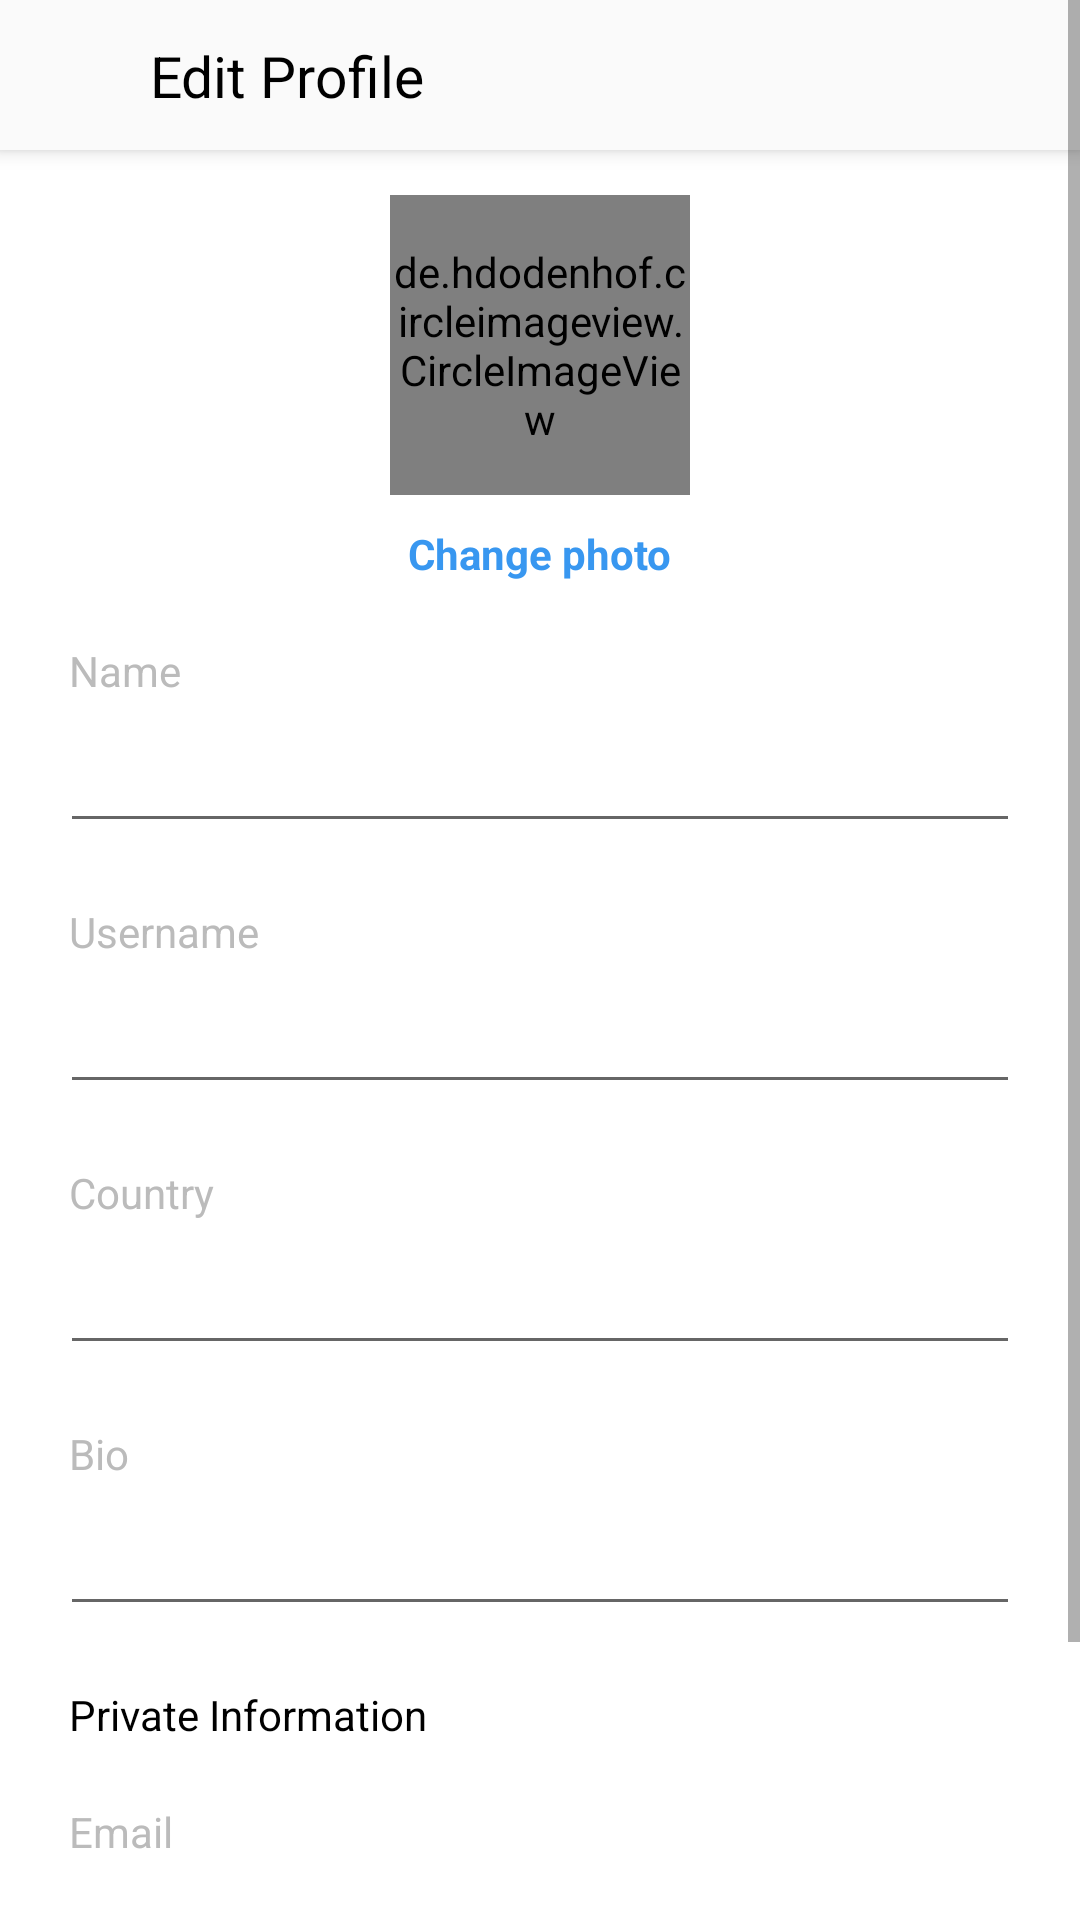

Here is an Android app screen rendered from its layout file. Give the layout XML and the strings, colors and styles it references.
<!-- AndroidManifest.xml: application theme Theme.Gallery -->
<!-- res/layout/activity_edit_profile.xml -->
<?xml version="1.0" encoding="utf-8"?>
<ScrollView xmlns:android="http://schemas.android.com/apk/res/android"
            xmlns:app="http://schemas.android.com/apk/res-auto"
            xmlns:tools="http://schemas.android.com/tools"
            android:layout_width="match_parent"
            android:layout_height="match_parent"
            tools:context=".screens.editProfile.EditProfileActivity">

    <androidx.constraintlayout.widget.ConstraintLayout
            android:layout_width="match_parent"
            android:layout_height="wrap_content"
            android:background="@color/white">

        <androidx.appcompat.widget.Toolbar
                app:layout_constraintTop_toTopOf="parent"
                app:layout_constraintStart_toStartOf="parent"
                app:layout_constraintLeft_toLeftOf="parent"
                app:layout_constraintRight_toRightOf="parent"
                app:layout_constraintEnd_toEndOf="parent"
                android:id="@+id/toolbar"
                style="@style/toolbar"
                app:contentInsetStart="0dp">

            <androidx.constraintlayout.widget.ConstraintLayout
                    android:layout_width="match_parent"
                    android:layout_height="wrap_content">

                <ImageView
                        android:id="@+id/back_image"
                        style="@style/icon"
                        android:src="@drawable/ic_close"
                        app:layout_constraintBottom_toBottomOf="parent"
                        app:layout_constraintStart_toStartOf="parent"
                        app:layout_constraintTop_toTopOf="parent" />

                <TextView
                        style="@style/toolbar_title"
                        android:text="@string/edit_profile"
                        app:layout_constraintBottom_toBottomOf="parent"
                        app:layout_constraintStart_toEndOf="@id/back_image"
                        app:layout_constraintTop_toTopOf="parent" />

                <ImageView
                        android:id="@+id/save_image"
                        style="@style/icon"
                        android:src="@drawable/ic_check"
                        app:layout_constraintBottom_toBottomOf="parent"
                        app:layout_constraintEnd_toEndOf="parent"
                        app:layout_constraintTop_toTopOf="parent" />

            </androidx.constraintlayout.widget.ConstraintLayout>

        </androidx.appcompat.widget.Toolbar>

        <de.hdodenhof.circleimageview.CircleImageView
                android:id="@+id/profile_image"
                android:layout_width="100dp"
                android:layout_height="100dp"
                android:layout_marginTop="15dp"
                android:src="@drawable/person"
                app:civ_border_color="@color/grey"
                app:civ_border_width="1dp"
                app:layout_constraintEnd_toEndOf="parent"
                app:layout_constraintStart_toStartOf="parent"
                app:layout_constraintTop_toBottomOf="@id/toolbar" />

        <TextView
                android:id="@+id/change_photo_text"
                android:layout_width="wrap_content"
                android:layout_height="wrap_content"
                android:text="@string/change_photo"
                app:layout_constraintEnd_toEndOf="parent"
                app:layout_constraintStart_toStartOf="parent"
                app:layout_constraintTop_toBottomOf="@id/profile_image"
                android:layout_marginTop="10dp"
                android:textColor="@color/blue"
                android:textStyle="bold"/>

        <TextView
                android:id="@+id/name_label"
                style="@style/edit_profile_label"
                android:labelFor="@id/name_input"
                android:text="@string/name"
                app:layout_constraintStart_toStartOf="parent"
                app:layout_constraintTop_toBottomOf="@id/change_photo_text" />

        <EditText
                android:id="@+id/name_input"
                style="@style/edit_profile_input"
                android:inputType="text"
                app:layout_constraintStart_toStartOf="parent"
                app:layout_constraintTop_toBottomOf="@id/name_label" android:minHeight="48dp"/>

        <TextView
                android:id="@+id/username_label"
                style="@style/edit_profile_label"
                android:labelFor="@id/username_input"
                android:text="@string/username"
                app:layout_constraintStart_toStartOf="parent"
                app:layout_constraintTop_toBottomOf="@id/name_input" />

        <EditText
                android:id="@+id/username_input"
                style="@style/edit_profile_input"
                android:inputType="text"
                app:layout_constraintStart_toStartOf="parent"
                app:layout_constraintTop_toBottomOf="@id/username_label" android:minHeight="48dp"/>

        <TextView
                android:id="@+id/country_label"
                style="@style/edit_profile_label"
                android:labelFor="@id/country_input"
                android:text="@string/country"
                app:layout_constraintStart_toStartOf="parent"
                app:layout_constraintTop_toBottomOf="@id/username_input" />

        <EditText
                android:id="@+id/country_input"
                style="@style/edit_profile_input"
                android:inputType="text"
                app:layout_constraintStart_toStartOf="parent"
                app:layout_constraintTop_toBottomOf="@id/country_label" android:minHeight="48dp"/>

        <TextView
                android:id="@+id/bio_label"
                style="@style/edit_profile_label"
                android:labelFor="@id/bio_input"
                android:text="@string/bio"
                app:layout_constraintStart_toStartOf="parent"
                app:layout_constraintTop_toBottomOf="@id/country_input" />

        <EditText
                android:id="@+id/bio_input"
                style="@style/edit_profile_input"
                android:inputType="text"
                app:layout_constraintStart_toStartOf="parent"
                app:layout_constraintTop_toBottomOf="@id/bio_label" android:minHeight="48dp"/>

        <TextView
                android:id="@+id/private_info_text"
                style="@style/edit_profile_label"
                android:text="@string/private_information"
                android:textColor="@color/black"
                app:layout_constraintStart_toStartOf="parent"
                app:layout_constraintTop_toBottomOf="@id/bio_input" />

        <TextView
                android:id="@+id/email_label"
                style="@style/edit_profile_label"
                android:labelFor="@id/email_input"
                android:text="@string/email"
                app:layout_constraintStart_toStartOf="parent"
                app:layout_constraintTop_toBottomOf="@id/private_info_text" />

        <EditText
                android:id="@+id/email_input"
                style="@style/edit_profile_input"
                android:inputType="textEmailAddress"
                app:layout_constraintStart_toStartOf="parent"
                app:layout_constraintTop_toBottomOf="@id/email_label" android:minHeight="48dp"/>

        <TextView
                android:id="@+id/phone_label"
                style="@style/edit_profile_label"
                android:labelFor="@id/phone_input"
                android:text="@string/phone"
                app:layout_constraintStart_toStartOf="parent"
                app:layout_constraintTop_toBottomOf="@id/email_input" />

        <EditText
                android:id="@+id/phone_input"
                style="@style/edit_profile_input"
                android:inputType="phone"
                app:layout_constraintStart_toStartOf="parent"
                app:layout_constraintTop_toBottomOf="@id/phone_label" />

    </androidx.constraintlayout.widget.ConstraintLayout>
</ScrollView>
<!-- resources referenced by this layout -->
<resources>
  <color name="black">#FF000000</color>
  <color name="blue">#3897F0</color>
  <color name="grey">#BBB</color>
  <color name="white">#FFFFFFFF</color>
  <string name="bio">Bio</string>
  <string name="change_photo">Change photo</string>
  <string name="country">Country</string>
  <string name="edit_profile">Edit Profile</string>
  <string name="email">Email</string>
  <string name="name">Name</string>
  <string name="phone">Phone</string>
  <string name="private_information">Private Information</string>
  <string name="username">Username</string>
  <style name="edit_profile_input">
          <item name="android:layout_width">match_parent</item>
          <item name="android:layout_height">wrap_content</item>
          <item name="android:layout_marginEnd">20dp</item>
          <item name="android:layout_marginStart">20dp</item>
      </style>
  <style name="edit_profile_label">
          <item name="android:layout_width">match_parent</item>
          <item name="android:layout_height">wrap_content</item>
          <item name="android:layout_marginStart">23dp</item>
          <item name="android:layout_marginTop">20dp</item>
          <item name="android:textColor">@color/grey</item>
      </style>
  <style name="icon">
          <item name="android:layout_width">@dimen/toolbar_height</item>
          <item name="android:layout_height">@dimen/toolbar_height</item>
          <item name="android:padding">10dp</item>
      </style>
  <style name="toolbar">
          <item name="android:layout_width">match_parent</item>
          <item name="android:layout_height">@dimen/toolbar_height</item>
          <item name="android:background">@color/whiteish</item>
          <item name="android:elevation">4dp</item>
      </style>
  <style name="toolbar_title">
          <item name="android:layout_width">wrap_content</item>
          <item name="android:layout_height">match_parent</item>
          <item name="android:textColor">@color/black</item>
          <item name="android:textSize">19sp</item>
      </style>
  <style name="Theme.Gallery" parent="Theme.MaterialComponents.DayNight.NoActionBar">
          <item name="colorPrimary">@color/purple_500</item>
          <item name="colorPrimaryVariant">@color/purple_700</item>
          <item name="colorOnPrimary">@color/white</item>
          <item name="colorSecondary">@color/teal_200</item>
          <item name="colorSecondaryVariant">@color/teal_700</item>
          <item name="colorOnSecondary">@color/black</item>
      </style>
  <dimen name="toolbar_height">50dp</dimen>
  <color name="whiteish">#FAFAFA</color>
  <color name="purple_500">#FF6200EE</color>
  <color name="purple_700">#FF3700B3</color>
  <color name="teal_200">#FF03DAC5</color>
  <color name="teal_700">#FF018786</color>
</resources>
